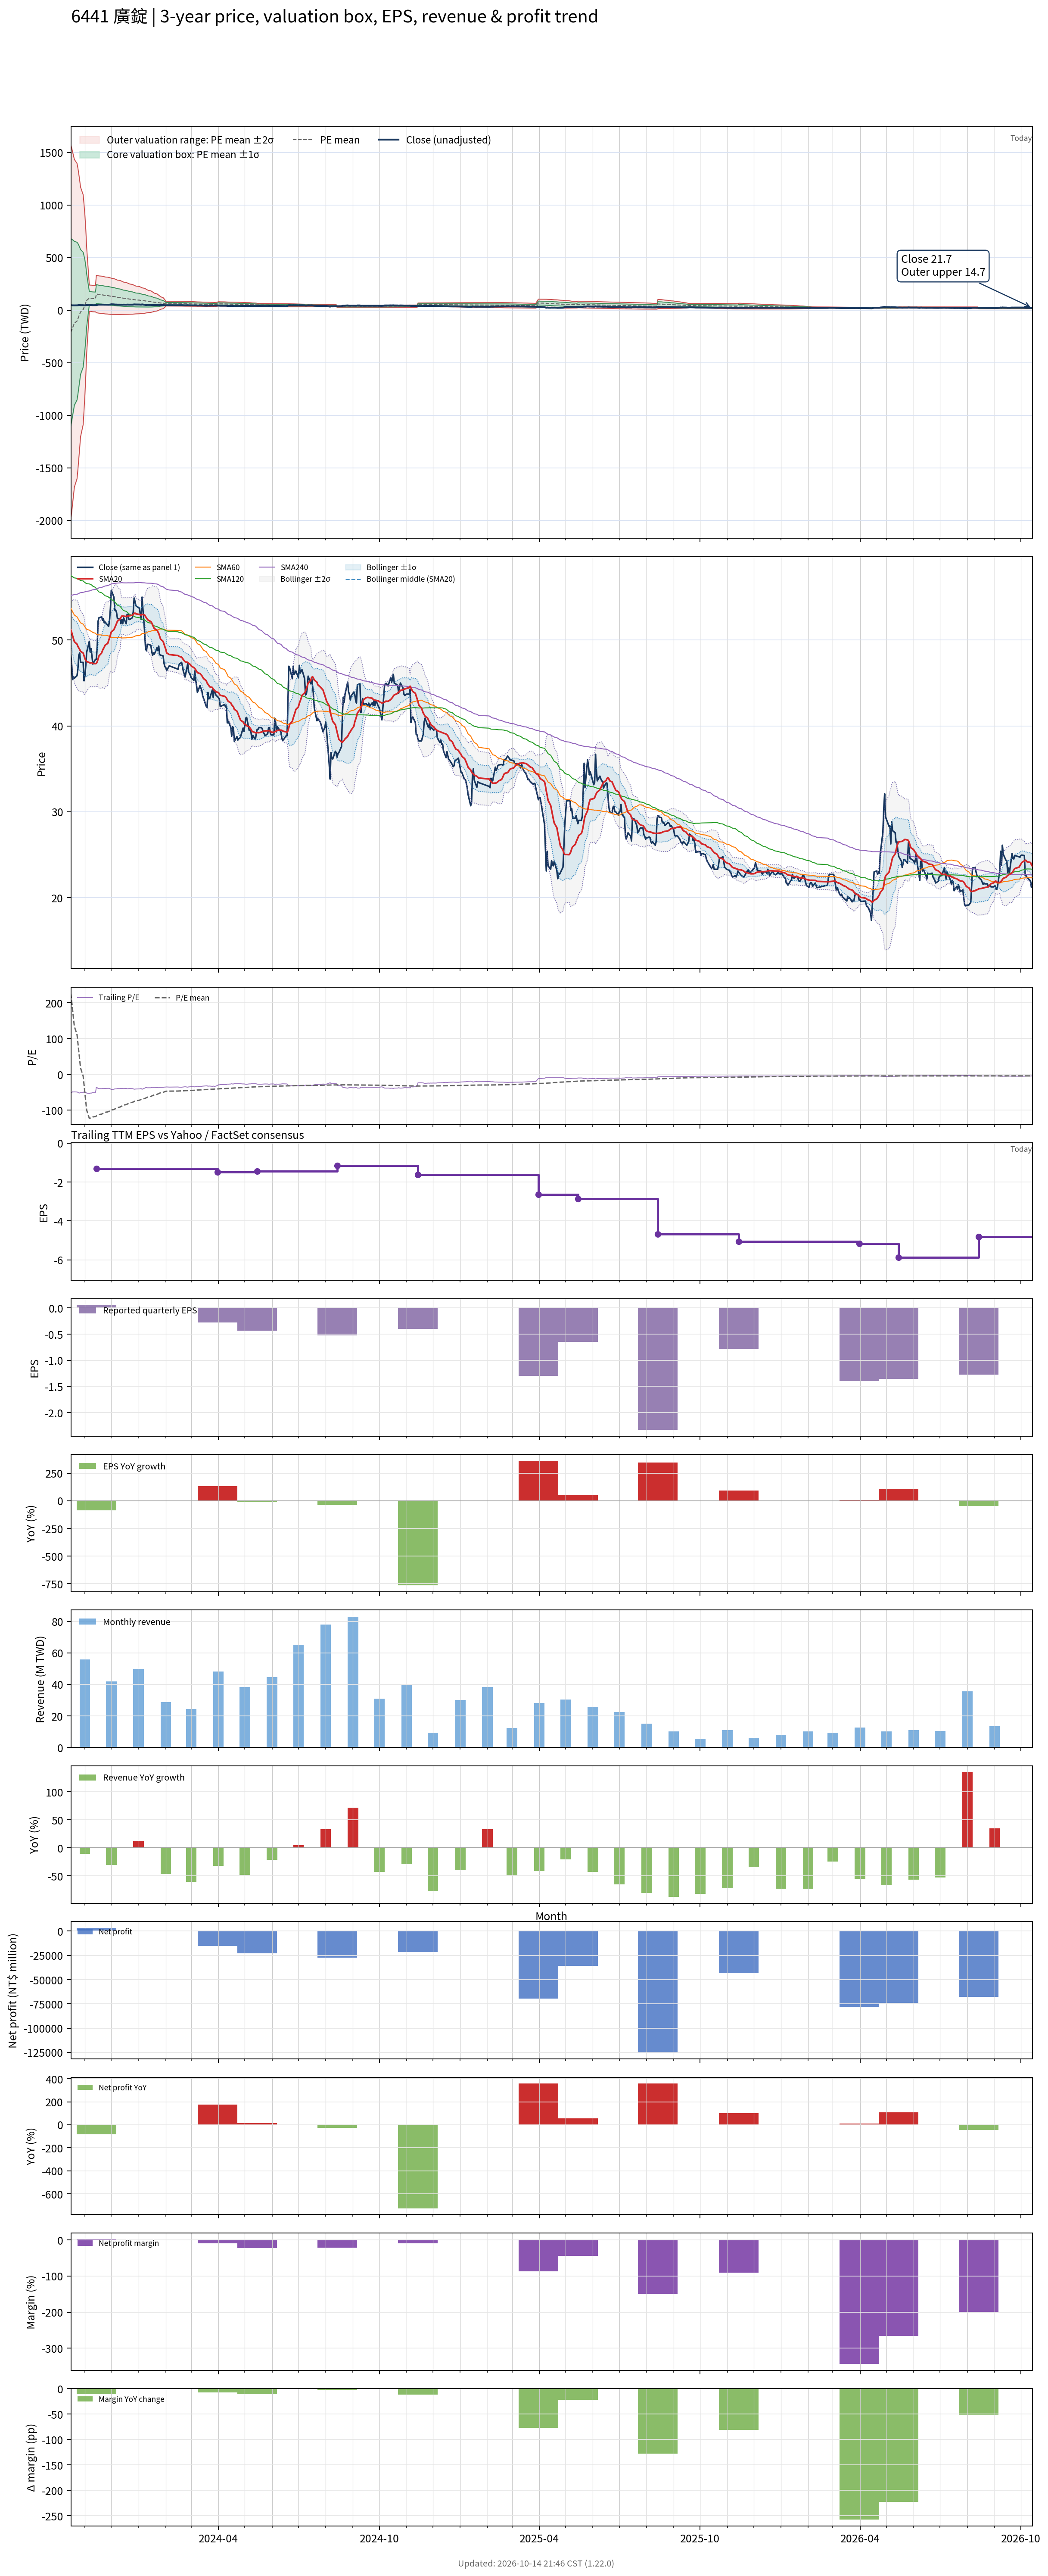

The table this chart was drawn from, first rows:
# chart-version: skill-stock-dynamic-val…
date, close, available_date, period_end, eps, ttm_eps, pe, pe_mean, pe_std, price_m2, price_m1, price_mean, price_p1, price_p2, forward_eps, forward_pe, forward_pe_mean, forward_pe_std, forward_price_m2, forward_price_m1, forward_price_mean, forward_price_p1, forward_price_p2, sma20
2023-10-16, 48.25, 2023-08-14, 2023-06-30, -0.8, -0.93, -51.88, 226.2, 957.7, 1571, 680.3, -210.4, -1101, -1992, , , , , , , , , , 51.19
2023-10-17, 47.05, 2023-08-14, 2023-06-30, -0.8, -0.93, -50.59, 202.7, 928.8, 1539, 675.3, -188.5, -1052, -1916, , , , , , , , , , 50.87
2023-10-18, 45.4, 2023-08-14, 2023-06-30, -0.8, -0.93, -48.82, 179.1, 898.3, 1504, 668.8, -166.6, -1002, -1837, , , , , , , , , , 50.49
2023-10-19, 45.75, 2023-08-14, 2023-06-30, -0.8, -0.93, -49.19, 156.3, 868.3, 1470, 662.2, -145.4, -952.9, -1760, , , , , , , , , , 50.14
2023-10-20, 45.55, 2023-08-14, 2023-06-30, -0.8, -0.93, -48.98, 133.7, 837.2, 1433, 654.3, -124.3, -903, -1682, , , , , , , , , , 49.81
2023-10-23, 45.85, 2023-08-14, 2023-06-30, -0.8, -0.93, -49.3, 111.6, 806, 1395, 645.8, -103.8, -853.4, -1603, , , , , , , , , , 49.53
2023-10-24, 46.6, 2023-08-14, 2023-06-30, -0.8, -0.93, -50.11, 88.96, 770.9, 1351, 634.2, -82.73, -799.7, -1517, , , , , , , , , , 49.28
2023-10-25, 48.2, 2023-08-14, 2023-06-30, -0.8, -0.93, -51.83, 65.11, 729.2, 1296, 617.6, -60.56, -738.7, -1417, , , , , , , , , , 49.08
2023-10-26, 48.5, 2023-08-14, 2023-06-30, -0.8, -0.93, -52.15, 41.6, 685.4, 1236, 598.8, -38.68, -676.1, -1314, , , , , , , , , , 48.91
2023-10-27, 47.4, 2023-08-14, 2023-06-30, -0.8, -0.93, -50.97, 18.21, 638.3, 1170, 576.7, -16.94, -610.6, -1204, , , , , , , , , , 48.69
2023-10-30, 47.4, 2023-08-14, 2023-06-30, -0.8, -0.93, -50.97, -4.962, 587.5, 1097, 551, 4.615, -541.8, -1088, , , , , , , , , , 48.49
2023-10-31, 45.25, 2023-08-14, 2023-06-30, -0.8, -0.93, -48.66, -29.16, 525.2, 1004, 515.6, 27.12, -461.3, -949.8, , , , , , , , , , 48.17
2023-11-01, 45.85, 2023-08-14, 2023-06-30, -0.8, -0.93, -49.3, -52.57, 458.2, 901.1, 475, 48.89, -377.2, -803.3, , , , , , , , , , 47.84
2023-11-02, 47.05, 2023-08-14, 2023-06-30, -0.8, -0.93, -50.59, -76.58, 373.5, 765.9, 418.6, 71.22, -276.1, -623.5, , , , , , , , , , 47.62
2023-11-03, 48.6, 2023-08-14, 2023-06-30, -0.8, -0.93, -52.26, -99.89, 268.5, 592.2, 342.6, 92.89, -156.8, -406.4, , , , , , , , , , 47.5
2023-11-06, 49.85, 2023-08-14, 2023-06-30, -0.8, -0.93, -53.6, -123, 66.96, 239, 176.7, 114.4, 52.15, -10.13, , , , , , , , , , 47.38
2023-11-07, 48.6, 2023-08-14, 2023-06-30, -0.8, -0.93, -52.26, -122.1, 67.18, 238.5, 176.1, 113.6, 51.11, -11.37, , , , , , , , , , 47.32
2023-11-08, 49, 2023-08-14, 2023-06-30, -0.8, -0.93, -52.69, -121.2, 67.36, 238, 175.3, 112.7, 50.07, -12.58, , , , , , , , , , 47.37
2023-11-09, 48.15, 2023-08-14, 2023-06-30, -0.8, -0.93, -51.77, -120.2, 67.51, 237.4, 174.6, 111.8, 49.02, -13.77, , , , , , , , , , 47.35
2023-11-10, 47.2, 2023-08-14, 2023-06-30, -0.8, -0.93, -50.75, -119.1, 67.55, 236.4, 173.6, 110.8, 47.95, -14.87, , , , , , , , , , 47.27
2023-11-13, 47.75, 2023-08-14, 2023-06-30, -0.8, -0.93, -51.34, -117.9, 67.45, 235.1, 172.4, 109.6, 46.92, -15.81, , , , , , , , , , 47.25
2023-11-14, 47.75, 2023-11-14, 2023-09-30, 0.06, -1.32, -36.17, -116.5, 67.41, 331.8, 242.8, 153.8, 64.82, -24.16, , , , , , , , , , 47.28
2023-11-15, 49.25, 2023-11-14, 2023-09-30, 0.06, -1.32, -37.31, -115.2, 67.34, 329.8, 240.9, 152, 63.11, -25.78, , , , , , , , , , 47.48
2023-11-16, 52.2, 2023-11-14, 2023-09-30, 0.06, -1.32, -39.55, -113.8, 67.24, 327.7, 239, 150.2, 61.48, -27.27, , , , , , , , , , 47.8
2023-11-17, 52.6, 2023-11-14, 2023-09-30, 0.06, -1.32, -39.85, -112.5, 67.08, 325.6, 237, 148.5, 59.91, -28.64, , , , , , , , , , 48.15
2023-11-20, 52.7, 2023-11-14, 2023-09-30, 0.06, -1.32, -39.92, -111.2, 67, 323.7, 235.2, 146.8, 58.34, -30.1, , , , , , , , , , 48.49
2023-11-21, 52.3, 2023-11-14, 2023-09-30, 0.06, -1.32, -39.62, -110, 66.94, 321.9, 233.5, 145.1, 56.79, -31.57, , , , , , , , , , 48.78
2023-11-22, 52.5, 2023-11-14, 2023-09-30, 0.06, -1.32, -39.77, -108.7, 66.83, 319.9, 231.7, 143.5, 55.27, -32.95, , , , , , , , , , 48.99
2023-11-23, 52, 2023-11-14, 2023-09-30, 0.06, -1.32, -39.39, -107.4, 66.68, 317.8, 229.8, 141.8, 53.79, -34.22, , , , , , , , , , 49.17
2023-11-24, 52.1, 2023-11-14, 2023-09-30, 0.06, -1.32, -39.47, -106.2, 66.51, 315.7, 227.9, 140.1, 52.34, -35.46, , , , , , , , , , 49.41
2023-11-27, 51.7, 2023-11-14, 2023-09-30, 0.06, -1.32, -39.17, -104.9, 66.37, 313.7, 226.1, 138.5, 50.9, -36.72, , , , , , , , , , 49.62
2023-11-28, 51.6, 2023-11-14, 2023-09-30, 0.06, -1.32, -39.09, -103.7, 66.2, 311.6, 224.3, 136.9, 49.49, -37.9, , , , , , , , , , 49.94
2023-11-29, 52.3, 2023-11-14, 2023-09-30, 0.06, -1.32, -39.62, -102.5, 66.06, 309.7, 222.5, 135.3, 48.11, -39.1, , , , , , , , , , 50.26
2023-11-30, 53.7, 2023-11-14, 2023-09-30, 0.06, -1.32, -40.68, -101.2, 65.77, 307.3, 220.4, 133.6, 46.82, -40, , , , , , , , , , 50.59
2023-12-01, 55.8, 2023-11-14, 2023-09-30, 0.06, -1.32, -42.27, -99.82, 65.18, 303.8, 217.8, 131.8, 45.72, -40.32, , , , , , , , , , 50.95
2023-12-04, 55, 2023-11-14, 2023-09-30, 0.06, -1.32, -41.67, -98.35, 64.48, 300, 214.9, 129.8, 44.71, -40.4, , , , , , , , , , 51.21
2023-12-05, 53.5, 2023-11-14, 2023-09-30, 0.06, -1.32, -40.53, -96.95, 63.89, 296.6, 212.3, 128, 43.64, -40.69, , , , , , , , , , 51.45
2023-12-06, 53.5, 2023-11-14, 2023-09-30, 0.06, -1.32, -40.53, -95.55, 63.27, 293.2, 209.7, 126.1, 42.61, -40.91, , , , , , , , , , 51.68
2023-12-07, 53.2, 2023-11-14, 2023-09-30, 0.06, -1.32, -40.3, -94.15, 62.6, 289.6, 206.9, 124.3, 41.64, -41, , , , , , , , , , 51.93
2023-12-08, 52.5, 2023-11-14, 2023-09-30, 0.06, -1.32, -39.77, -92.75, 61.91, 285.9, 204.2, 122.4, 40.7, -41.03, , , , , , , , , , 52.2
2023-12-11, 52.5, 2023-11-14, 2023-09-30, 0.06, -1.32, -39.77, -91.39, 61.27, 282.4, 201.5, 120.6, 39.77, -41.11, , , , , , , , , , 52.44
2023-12-12, 51.9, 2023-11-14, 2023-09-30, 0.06, -1.32, -39.32, -89.98, 60.49, 278.5, 198.6, 118.8, 38.93, -40.92, , , , , , , , , , 52.64
2023-12-13, 52.4, 2023-11-14, 2023-09-30, 0.06, -1.32, -39.7, -88.57, 59.66, 274.4, 195.7, 116.9, 38.16, -40.59, , , , , , , , , , 52.8
2023-12-14, 51.9, 2023-11-14, 2023-09-30, 0.06, -1.32, -39.32, -87.21, 58.89, 270.6, 192.8, 115.1, 37.38, -40.35, , , , , , , , , , 52.78
2023-12-15, 52.6, 2023-11-14, 2023-09-30, 0.06, -1.32, -39.85, -85.9, 58.18, 267, 190.2, 113.4, 36.59, -40.21, , , , , , , , , , 52.78
2023-12-18, 51.9, 2023-11-14, 2023-09-30, 0.06, -1.32, -39.32, -84.64, 57.52, 263.6, 187.6, 111.7, 35.8, -40.13, , , , , , , , , , 52.74
2023-12-19, 53, 2023-11-14, 2023-09-30, 0.06, -1.32, -40.15, -83.37, 56.8, 260, 185, 110, 35.08, -39.9, , , , , , , , , , 52.78
2023-12-20, 53, 2023-11-14, 2023-09-30, 0.06, -1.32, -40.15, -82.12, 56.07, 256.4, 182.4, 108.4, 34.38, -39.63, , , , , , , , , , 52.8
2023-12-21, 52.4, 2023-11-14, 2023-09-30, 0.06, -1.32, -39.7, -80.83, 55.24, 252.5, 179.6, 106.7, 33.78, -39.13, , , , , , , , , , 52.83
2023-12-22, 52.4, 2023-11-14, 2023-09-30, 0.06, -1.32, -39.7, -79.53, 54.35, 248.5, 176.7, 105, 33.24, -38.51, , , , , , , , , , 52.84
2023-12-25, 52.6, 2023-11-14, 2023-09-30, 0.06, -1.32, -39.85, -78.29, 53.52, 244.6, 174, 103.3, 32.69, -37.96, , , , , , , , , , 52.88
2023-12-26, 53.3, 2023-11-14, 2023-09-30, 0.06, -1.32, -40.38, -77.04, 52.62, 240.6, 171.2, 101.7, 32.23, -37.24, , , , , , , , , , 52.97
2023-12-27, 54.9, 2023-11-14, 2023-09-30, 0.06, -1.32, -41.59, -75.84, 51.76, 236.7, 168.4, 100.1, 31.78, -36.54, , , , , , , , , , 53.1
2023-12-28, 54.5, 2023-11-14, 2023-09-30, 0.06, -1.32, -41.29, -74.66, 50.91, 233, 165.8, 98.55, 31.35, -35.86, , , , , , , , , , 53.14
2023-12-29, 54, 2023-11-14, 2023-09-30, 0.06, -1.32, -40.91, -73.5, 50.07, 229.2, 163.1, 97.02, 30.93, -35.16, , , , , , , , , , 53.05
2024-01-02, 53.7, 2023-11-14, 2023-09-30, 0.06, -1.32, -40.68, -72.31, 49.12, 225.1, 160.3, 95.45, 30.61, -34.23, , , , , , , , , , 52.98
2024-01-03, 53, 2023-11-14, 2023-09-30, 0.06, -1.32, -40.15, -71.13, 48.16, 221, 157.5, 93.89, 30.32, -33.25, , , , , , , , , , 52.96
2024-01-04, 52.4, 2023-11-14, 2023-09-30, 0.06, -1.32, -39.7, -69.95, 47.17, 216.9, 154.6, 92.34, 30.07, -32.2, , , , , , , , , , 52.91
2024-01-05, 55, 2023-11-14, 2023-09-30, 0.06, -1.32, -41.67, -68.77, 46.07, 212.4, 151.6, 90.78, 29.96, -30.85, , , , , , , , , , 52.99
... 669 more rows
